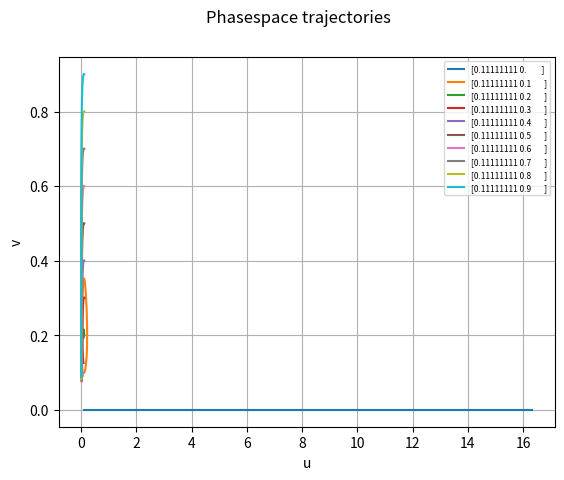

Source code (Python):
# -*- coding: utf-8 -*-
"""
Created on Tue Mar  7 14:04:00 2017

This file was created as part of the problem sheet 
within the computerphysics lecture at Saarland University.

Feel free to copy and modify for whatever purpuses, but
mainly try to please your lecturer.

@author: thierry

@dependencies: best as scientist to have the complete scipy
package at stack. Usually shiped with every major distribution.
"""
import numpy as np
import scipy
import scipy.integrate
import matplotlib.pyplot as plt

from matplotlib.backends.backend_pdf import PdfPages

#systemparameter, here static
r=1;
s=1./2;
p=5;
q=5;
m=1; #only for Volterra-Lotka relevant

#timevector
tmax=5;
tmin=0;
Dt=0.01;
tspan = np.arange(tmin, tmax, Dt)


#initial condition
#diffetnet initial conditions
firstCoordinate = 1./9.
secondCoordinate = np.arange(0,1,0.1)
X0 = [np.repeat(firstCoordinate,len(secondCoordinate)), secondCoordinate]
X0 = np.asarray(X0)

def equationODE(x,t,IndODE='rb'):
  u,v = x
  if IndODE == 'rb':
    dxdt = [r*u-p*u*v,-s*v+q*u*v];
  elif IndODE == 'vl':
    print("excercise 2 (Hopf-Bifurkation): implement this")
  else:
    print("no know option!")
  #technical detail: conversation to numpy array
  return np.asarray(dxdt)

#solution due to Euler
#use equations explicitly stated in equationODE
def euler(Dt,tspan,x0,IndODE='rb'):
  print("excercise: implement this");
  #return dx;

#solution due to Runge-Kutta scheme
#use equations explicitly stated in equationODE
def rk(Dt,tspan,x0,IndODE='rb'):
  print("excercise: implement this")
#  return dx;

def print_example_phase_space():
  list_of_solutions=[]
  list_of_labels=[]
  for aInitialCondition in X0.transpose():
    sol = scipy.integrate.odeint(equationODE,aInitialCondition,tspan, args=('rb',))
    #solEuler = euler(Dt,tspan,aInitialCondition,IndODE='rb')
    #solRK = rk(Dt,tspan,aInitialCondition,IndODE='rb')
    
    if 0: #some output  
      print('aInitialCondition: %s' % aInitialCondition)
      print('solution         : %s' % sol)
    list_of_solutions.append(sol)
    list_of_labels.append(aInitialCondition)
    
    if 0:
      list_of_solutions.append(solEuler)
      list_of_labels.append("euler %s" % aInitialCondition)
      
    if 0:
      list_of_solutions.append(solRK)
      list_of_labels.append("rk %s" % aInitialCondition)
      
  
  fig1,ax = plt.subplots()
  fig1.suptitle('Phasespace trajectories')
  for sol,label in zip(list_of_solutions, list_of_labels):
    #phase space
    ax.plot(sol[:,0],sol[:,1], label=label)
  
  ax.legend(prop={'size':6})
  ax.grid()
  ax.set_xlabel('u')
  ax.set_ylabel('v')
  
  viewLive=True
  if viewLive:
    plt.show() #this opens an iteractive window
  else:
    #this writes the figure to pdf. note: other formats are also possible
    #see documentation
    with PdfPages('example_solution.pdf') as pdf:
      pdf.savefig(fig1)
  


if __name__ == '__main__':
  print_example_phase_space();
